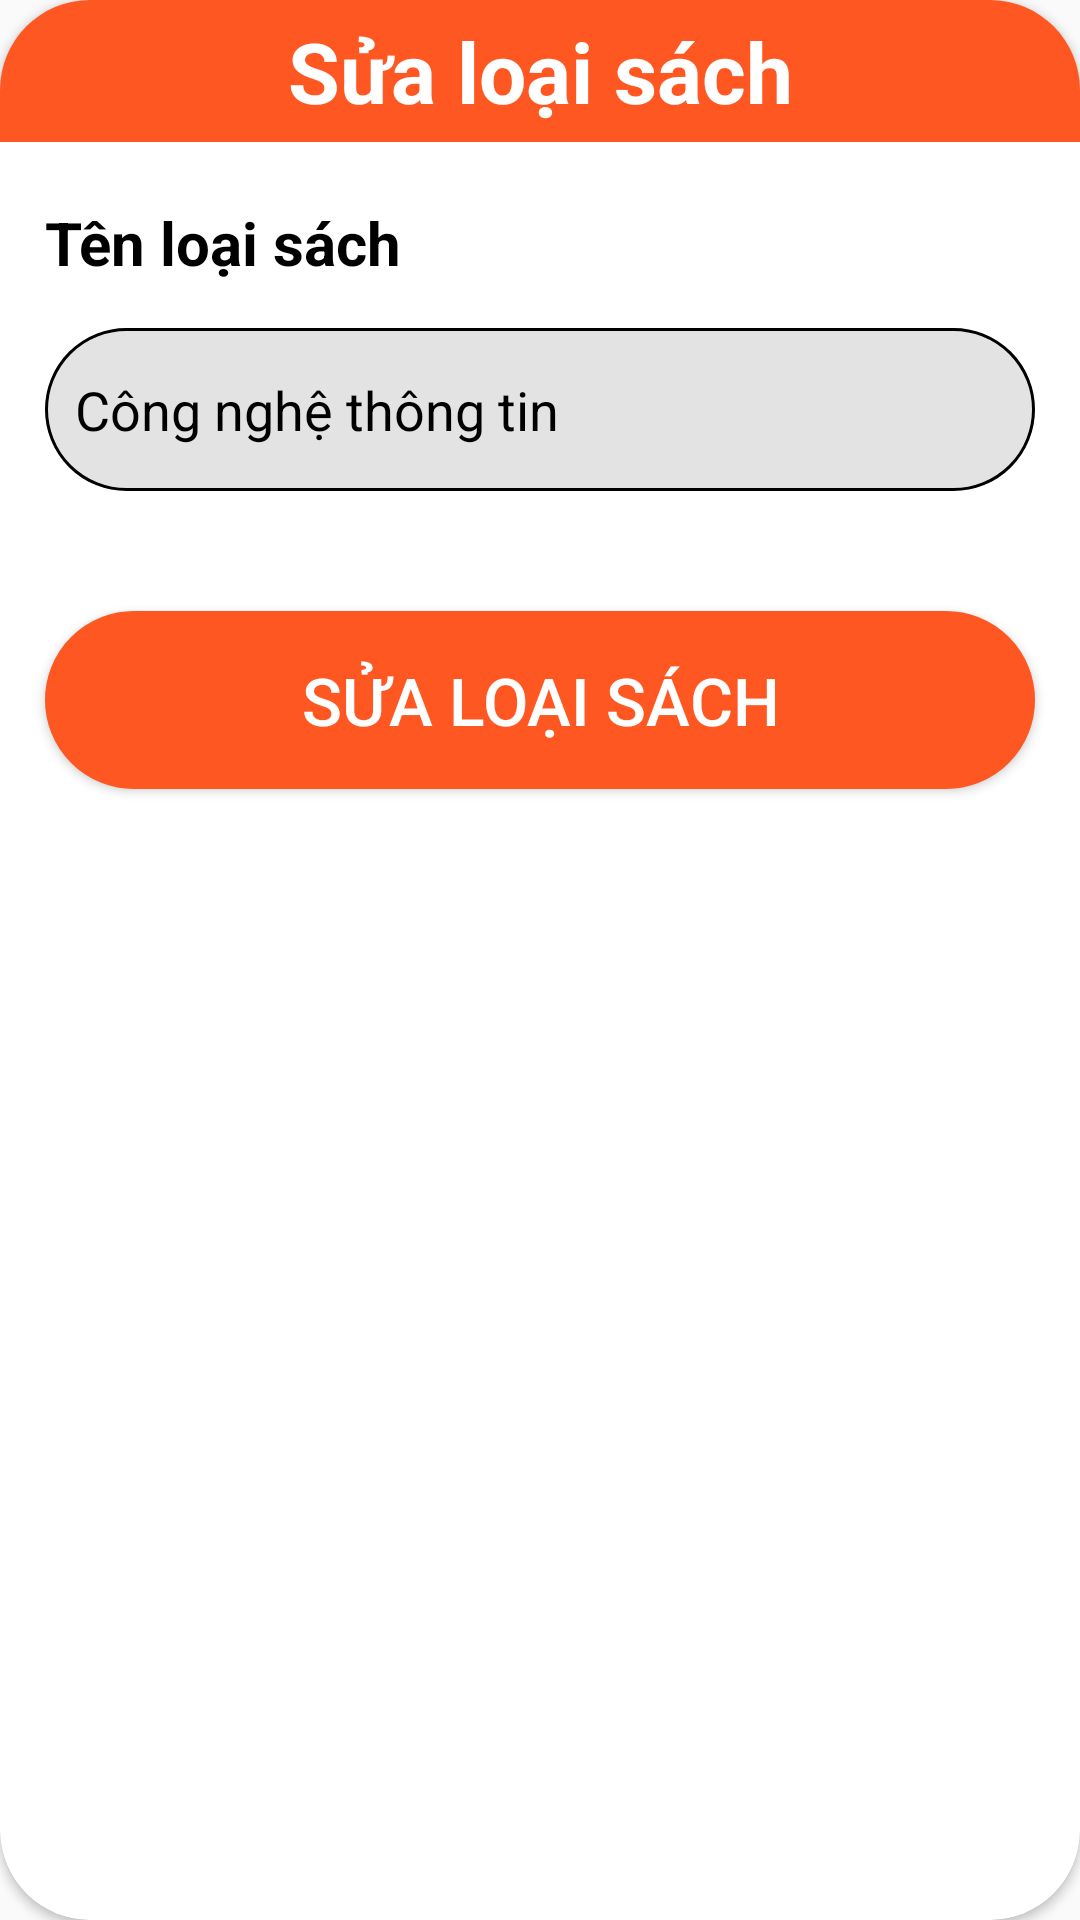

The Android layout XML behind this screen, and the referenced resources:
<!-- AndroidManifest.xml: application theme Theme.Anhnvph25971_DuAnMau -->
<!-- res/layout/layout_item_update_loaisach.xml -->
<?xml version="1.0" encoding="utf-8"?>
<androidx.cardview.widget.CardView xmlns:android="http://schemas.android.com/apk/res/android"
    android:layout_width="400dp"
    android:layout_height="match_parent"
    xmlns:app="http://schemas.android.com/apk/res-auto"
    app:cardCornerRadius="30dp"
    android:padding="5dp">

    <LinearLayout
        android:layout_width="match_parent"
        android:layout_height="match_parent"
        android:orientation="vertical"
        >
        <TextView
            android:layout_width="match_parent"
            android:layout_height="wrap_content"
            android:text="Sửa loại sách"
            android:textColor="@color/white"
            android:textSize="28sp"
            android:textStyle="bold"
            android:gravity="center"
            android:padding="5dp"
            android:background="#FF5722"/>

        <TextView
            android:layout_width="match_parent"
            android:layout_height="wrap_content"
            android:layout_marginTop="20dp"
            android:layout_marginStart="15dp"
            android:layout_marginBottom="15dp"
            android:text="Tên loại sách"
            android:textColor="@color/black"
            android:textSize="20dp"
            android:textStyle="bold" />

        <EditText
            android:id="@+id/ed_update_tenloaisach"
            android:layout_width="match_parent"
            android:layout_height="wrap_content"
            android:layout_marginStart="15dp"
            android:layout_marginEnd="15dp"
            android:background="@drawable/boder_edittext"
            android:ems="10"
            android:hint="Công nghệ thông tin"
            android:inputType="textPersonName"
            android:textColor="@color/black"
            android:textColorHint="@color/black" />
        <Button
            android:id="@+id/btn_update_loaisach"
            android:layout_width="match_parent"
            android:layout_height="wrap_content"
            android:text="Sửa loại sách"
            android:textColor="@color/white"
            android:textSize="22dp"
            android:background="@drawable/boder_buton"
            android:layout_marginTop="40dp"
            android:layout_marginStart="15dp"
            android:layout_marginEnd="15dp"
            android:layout_marginBottom="40dp"/>
    </LinearLayout>

</androidx.cardview.widget.CardView>
<!-- resources referenced by this layout -->
<resources>
  <!-- drawable boder_buton (drawable) -->
  <?xml version="1.0" encoding="utf-8"?>
  <shape xmlns:android="http://schemas.android.com/apk/res/android"
      android:shape="rectangle">
      <corners android:radius="30dp"/>
      <stroke android:color="#FF5722"
          android:width="1dp"/>
      <solid android:color="#FF5722"/>
      <padding android:top="15dp"
          android:left="10dp"
          android:right="10dp"
          android:bottom="15dp"/>
  </shape>
  <!-- drawable boder_edittext (drawable) -->
  <?xml version="1.0" encoding="utf-8"?>
  <shape xmlns:android="http://schemas.android.com/apk/res/android"
      android:shape="rectangle">
  
      <corners android:radius="30dp"/>
      <stroke android:color="#000000"
          android:width="1dp"/>
      <solid android:color="#9CD2D1D1"/>
      <padding android:top="15dp"
          android:left="10dp"
          android:right="10dp"
          android:bottom="15dp"/>
  
  </shape>
  <style name="Theme.Anhnvph25971_DuAnMau" parent="Theme.AppCompat.DayNight.NoActionBar">
          
          <item name="colorPrimary">@color/purple_500</item>
          <item name="colorPrimaryVariant">@color/purple_700</item>
          <item name="colorOnPrimary">@color/white</item>
          
          <item name="colorSecondary">@color/teal_200</item>
          <item name="colorSecondaryVariant">@color/teal_700</item>
          <item name="colorOnSecondary">@color/black</item>
          
          <item name="android:statusBarColor">?attr/colorPrimaryVariant</item>
          
      </style>
  <!-- not gathered from this repository: default colours our renderer supplied (Android Studio template values) -->
  <color name="purple_500">#FF6200EE</color>
  <color name="purple_700">#FF3700B3</color>
  <color name="teal_200">#FF03DAC5</color>
  <color name="teal_700">#FF018786</color>
  <color name="black">#FF000000</color>
  <color name="white">#FFFFFFFF</color>
</resources>
